3-way image classification set "初赛数据集包含训练集和测试集输入" from GitHub (LDT-von/ihc-virtual-stain); label vocabulary: DAPI, HLA-DR, Vimentin.

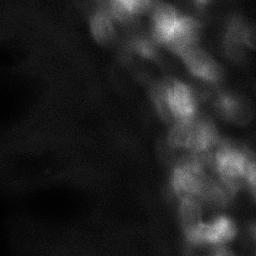
Label: HLA-DR

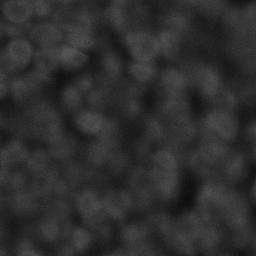
Label: DAPI

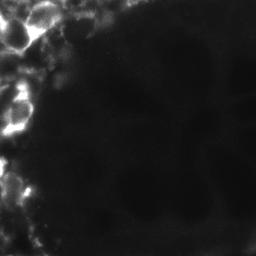
Label: Vimentin

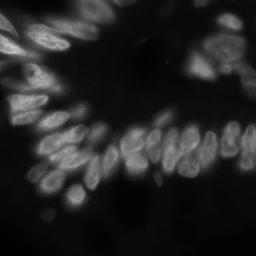
Label: DAPI

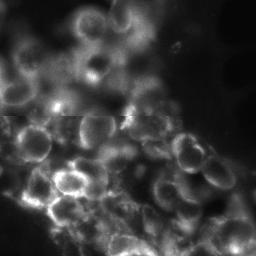
Label: Vimentin

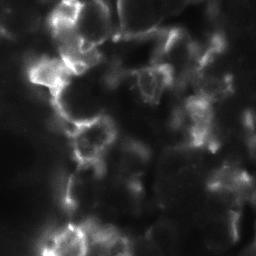
Label: HLA-DR
